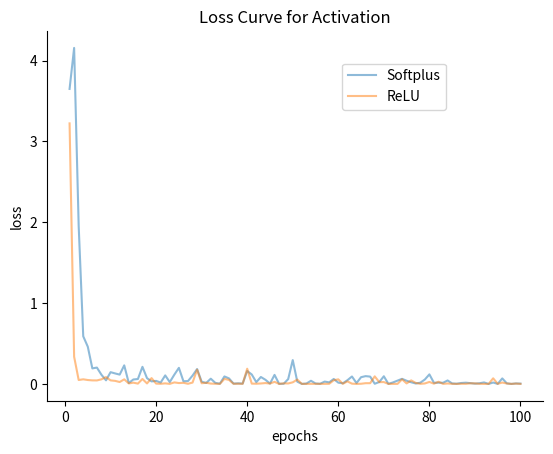

This chart was generated by the following Python code:
import os
import argparse
import matplotlib.pyplot as plt
import numpy as np

accs = [[3.649472713470459, 4.156641483306885, 1.9536635875701904, 0.589387834072113, 0.46050354838371277, 0.19214360415935516, 0.20222137868404388, 0.1132914274930954, 0.04479293152689934, 0.14537781476974487, 0.12984883785247803, 0.11526557803153992, 0.22966518998146057, 0.011460057459771633, 0.05488331988453865, 0.06072060763835907, 0.21151462197303772, 0.07150114327669144, 0.031191786751151085, 0.0373825840651989, 0.017091864719986916, 0.10538671910762787, 0.022753266617655754, 0.11444171518087387, 0.19890223443508148, 0.03311948850750923, 0.03534514829516411, 0.10292757302522659, 0.18394359946250916, 0.027413083240389824, 0.011969455517828465, 0.06465718895196915, 0.012868252582848072, 0.0029479607474058867, 0.09252727031707764, 0.06849371641874313, 0.004106543026864529, 0.0073960027657449245, 0.0044111465103924274, 0.1598181426525116, 0.11667589843273163, 0.021923521533608437, 0.0858520045876503, 0.05130362883210182, 0.004067844711244106, 0.11182165145874023, 0.0017272422555834055, 0.001729791285470128, 0.059775274246931076, 0.2950383722782135, 0.02731701359152794, 0.000762309180572629, 0.004787917248904705, 0.039132095873355865, 0.005578870419412851, 0.0017395158065482974, 0.02888285554945469, 0.019451742991805077, 0.061128973960876465, 0.015651071444153786, 0.0079569760710001, 0.04583800584077835, 0.0918651595711708, 0.010708183981478214, 0.08333708345890045, 0.09642144292593002, 0.09062100946903229, 0.0022199100349098444, 0.023675115779042244, 0.09467530250549316, 0.0008710778201930225, 0.018319053575396538, 0.04074763506650925, 0.06302917748689651, 0.039483197033405304, 0.020644906908273697, 0.005551319103688002, 0.015078281983733177, 0.05443630367517471, 0.1181047260761261, 0.014230192638933659, 0.015402499586343765, 0.014237805269658566, 0.04292512312531471, 0.005881756544113159, 0.002975461771711707, 0.011550871655344963, 0.015243425033986568, 0.009989272803068161, 0.0037472385447472334, 0.008249175734817982, 0.018389252945780754, 0.00019903710926882923, 0.017205487936735153, 0.0005687767989002168, 0.06815726310014725, 0.007188044022768736, 0.00022517811157740653, 0.006158540956676006, 0.0038746430072933435],
        [3.222998857498169, 0.33655431866645813, 0.04846559837460518, 0.05711536854505539, 0.048255980014801025, 0.04387786239385605, 0.043303947895765305, 0.056956931948661804, 0.08464659750461578, 0.04400014132261276, 0.03793666511774063, 0.023595480248332024, 0.05686354264616966, 0.006000138353556395, 0.015703288838267326, 0.0039049990009516478, 0.06135139241814613, 0.0061510284431278706, 0.07209500670433044, 0.003940933384001255, 0.0020802246872335672, 0.006895007565617561, 0.0007558701327070594, 0.0188031904399395, 0.010789671912789345, 0.01367509551346302, 0.0018260645447298884, 0.01678146794438362, 0.17620651423931122, 0.008525041863322258, 0.014308854006230831, 0.004386430606245995, 0.0018795563373714685, 0.00034553336445242167, 0.06201796978712082, 0.04997209459543228, 0.0016608313890174031, 0.002461989875882864, 0.0013189963065087795, 0.18826325237751007, 0.003942146897315979, 0.0026092238258570433, 0.005678314249962568, 0.010706564411520958, 0.004487807396799326, 0.025710679590702057, 0.0002237981098005548, 0.007184633985161781, 0.005879407748579979, 0.019816679880023003, 0.054028723388910294, 0.000383285601856187, 0.0005730845732614398, 0.001385585987009108, 0.0009350628242827952, 0.0007600812241435051, 0.000971829635091126, 0.0016624127747491002, 0.04555457457900047, 0.0567067451775074, 0.0015469924546778202, 0.03139742463827133, 0.0033531631343066692, 0.00021727042621932924, 0.0021573847625404596, 0.009048770181834698, 0.00916216615587473, 0.09347748011350632, 0.021812641993165016, 0.02301798388361931, 0.00047488565905950963, 0.000699874886777252, 0.0005362942465581, 0.05708812177181244, 0.006362415850162506, 0.04360957443714142, 0.012660500593483448, 0.0015124346828088164, 0.005760790780186653, 0.024487141519784927, 0.0030228060204535723, 0.027223002165555954, 0.000881212530657649, 0.005610991735011339, 0.0012335020583122969, 7.187300798250362e-05, 0.0020484079141169786, 0.0012597698951140046, 0.0077596562914550304, 0.006568863056600094, 0.0017798402113839984, 0.00016069193952716887, 7.294703391380608e-05, 0.06949646770954132, 0.0012354366481304169, 0.017078952863812447, 0.004977889358997345, 0.00040270938188768923, 0.003934794571250677, 0.0006492890533991158]]
        # [0.9881188118811881, 0.9851485148514851, 0.994059405940594, 0.994059405940594, 0.995049504950495, 0.995049504950495, 0.9930693069306931, 0.9831683168316832, 0.994059405940594, 0.997029702970297, 0.9910891089108911, 0.995049504950495, 0.994059405940594, 0.9900990099009901, 0.996039603960396, 0.994059405940594, 0.998019801980198, 0.9930693069306931, 0.9930693069306931, 0.9920792079207921, 0.996039603960396, 0.996039603960396, 0.996039603960396, 0.997029702970297, 0.995049504950495, 0.9920792079207921, 0.9910891089108911, 0.995049504950495, 0.9930693069306931, 0.995049504950495],
        # [0.9928716904276986, 0.9959266802443992, 0.9969450101832994, 0.984725050916497, 0.9918533604887984, 0.9867617107942973, 0.9826883910386965, 0.9979633401221996, 0.9989816700610998, 0.9928716904276986, 0.9969450101832994, 0.994908350305499, 0.9979633401221996, 0.994908350305499, 0.9959266802443992, 0.9979633401221996, 0.9979633401221996, 0.9959266802443992, 0.9928716904276986, 0.9887983706720977, 0.9979633401221996, 0.9918533604887984, 0.9938900203665988, 0.9928716904276986, 0.9908350305498982, 0.9969450101832994, 0.9959266802443992, 0.9887983706720977, 0.9959266802443992, 0.9959266802443992],
        # [0.9798206278026906, 0.9932735426008968, 0.9798206278026906, 0.9899103139013453, 0.9887892376681614, 0.9943946188340808, 0.9786995515695067, 0.9943946188340808, 0.984304932735426, 0.9887892376681614, 0.9932735426008968, 0.984304932735426, 0.992152466367713, 0.9966367713004485, 0.9865470852017937, 0.9943946188340808, 0.984304932735426, 0.9943946188340808, 0.9943946188340808, 0.9899103139013453, 0.9943946188340808, 0.9775784753363229, 0.9932735426008968, 0.9910313901345291, 0.9943946188340808, 0.9943946188340808, 0.9977578475336323, 0.9910313901345291, 0.9910313901345291, 0.992152466367713],
        # [0.9874739039665971, 0.9603340292275574, 0.9926931106471816, 0.9843423799582464, 0.988517745302714, 0.9853862212943633, 0.9958246346555324, 0.988517745302714, 0.9895615866388309, 0.9874739039665971, 0.9947807933194155, 0.9801670146137788, 0.9843423799582464, 0.9937369519832986, 0.9906054279749478, 0.9937369519832986, 0.9916492693110647, 0.9947807933194155, 0.9947807933194155, 0.988517745302714, 0.9874739039665971, 0.9906054279749478, 0.9947807933194155, 0.9895615866388309, 0.9947807933194155, 0.9906054279749478, 0.9926931106471816, 0.9916492693110647, 0.9926931106471816, 0.9926931106471816],
        # [0.9863813229571985, 0.9902723735408561, 0.9873540856031129, 0.9892996108949417, 0.9824902723735408, 0.9902723735408561, 0.9873540856031129, 0.9980544747081712, 0.9902723735408561, 0.9844357976653697, 0.995136186770428, 0.9970817120622568, 0.9902723735408561, 0.9961089494163424, 0.9892996108949417, 0.9912451361867705, 0.9912451361867705, 0.9912451361867705, 0.995136186770428, 0.9892996108949417, 0.9902723735408561, 0.9873540856031129, 0.9824902723735408, 0.9922178988326849, 0.9863813229571985, 0.9922178988326849, 0.9912451361867705, 0.9873540856031129, 0.995136186770428, 0.9912451361867705],
        # [0.9804928131416838, 0.9753593429158111, 0.9897330595482546, 0.9958932238193019, 0.9907597535934292, 0.9948665297741273, 0.9876796714579056, 0.9928131416837782, 0.9897330595482546, 0.9928131416837782, 0.9969199178644764, 0.9958932238193019, 0.9917864476386037, 0.9887063655030801, 0.9969199178644764, 0.9907597535934292, 0.9907597535934292, 0.9958932238193019, 0.9938398357289527, 0.9907597535934292, 0.9938398357289527, 0.9907597535934292, 0.9948665297741273, 0.9958932238193019, 0.9938398357289527, 0.9917864476386037, 0.9907597535934292, 0.9917864476386037, 0.9928131416837782, 0.9928131416837782],
        # [0.9593657086223984, 0.9504459861248761, 0.9623389494549058, 0.9861248761149654, 0.9732408325074331, 0.9890981169474727, 0.9890981169474727, 0.9425173439048563, 0.9821605550049554, 0.9821605550049554, 0.9890981169474727, 0.9890981169474727, 0.977205153617443, 0.9732408325074331, 0.981169474727453, 0.9841427155599604, 0.9762140733399405, 0.9861248761149654, 0.9851337958374629, 0.9881070366699702, 0.9890981169474727, 0.9890981169474727, 0.9861248761149654, 0.9801783944499505, 0.9841427155599604, 0.9841427155599604, 0.9851337958374629, 0.9910802775024777, 0.9801783944499505, 0.9831516352824579]]

def read_data(dir_path):
    with open(dir_path, "r") as f:
        raw_data = f.read()
        data = raw_data[1:-1].split(", ")
    return np.asfarray(data, float)

def draw_curve(folder_path, f_names):
    plt.figure()

    ax = plt.axes()
    ax.spines['top'].set_visible(False)
    ax.spines['right'].set_visible(False)

    plt.xlabel('epochs')    # x轴标签
    plt.ylabel('acc')     # y轴标签
    
    color = ['g','b','r']
    lss = ['--','-.',':']
    marker_ = ['*','o','+']
    lbl = ['lr=0.001','lr=0.003','lr=0.01']
    
    idx = 0

    for filename in f_names:
        file_path = os.path.join(folder_path, filename)
        y_loss = read_data(file_path)
        x_val = range(1, len(y_loss)+1)

        plt.plot(x_val, y_loss,label=lbl[idx],c=color[idx],ls=lss[idx],marker=marker_[idx], alpha=0.5)
        plt.legend(loc='center', bbox_to_anchor=(0.7, 0.85))
        
        idx = idx + 1
    
    plt.title('Loss Curve')
    plt.show()

def draw_curve4classification():
    plt.figure()

    ax = plt.axes()
    ax.spines['top'].set_visible(False)
    ax.spines['right'].set_visible(False)

    plt.xlabel('epochs')    # x轴标签
    plt.ylabel('loss')     # y轴标签
    
    color = ['g','b','r']
    lss = ['--','-.',':']
    marker_ = ['*','o','+']
    lbl = ['Softplus','ReLU']
    
    idx = 0

    for i in range(0,2):
        y_loss = accs[i]
        x_val = range(1, len(y_loss)+1)

        plt.plot(x_val, y_loss,label=lbl[i], alpha=0.5)
        plt.legend(loc='center', bbox_to_anchor=(0.7, 0.85))
        
        idx = idx + 1
    
    plt.title('Loss Curve for Activation')
    plt.show()

if __name__ == '__main__':
    
    folder_path = "./Results/"
    file_names = ["Loss_batch_10000_layer_10.txt","loss.txt"]

    # draw_curve(folder_path, file_names)
    draw_curve4classification()
